Labelled photos from "plantvillage", an image-classification folder in SnaetWarre/Research_Project_Rust_Semi-Supervised_Learning. The possible labels are: apple apple scab, apple black rot, apple cedar apple rust, cherry including sour healthy, corn (maize) cercospora leaf spot gray leaf spot, corn maize northern leaf blight, grape healthy, peach healthy, pepper bell bacterial spot, potato healthy, raspberry healthy, strawberry healthy, tomato leaf mold, tomato mosaic virus.

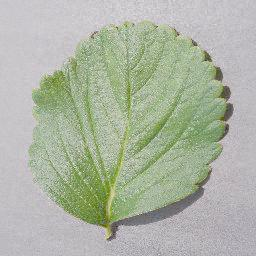
Label: strawberry healthy

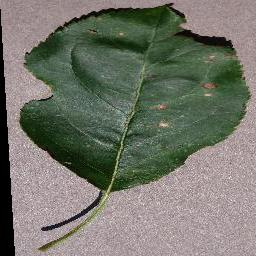
Label: apple black rot

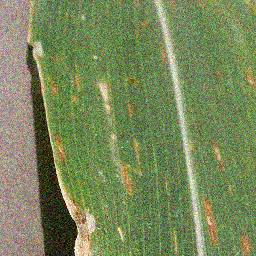
Label: corn (maize) cercospora leaf spot gray leaf spot

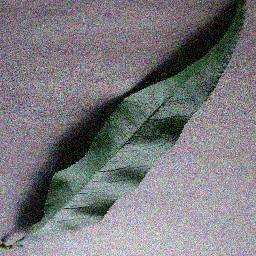
Label: peach healthy

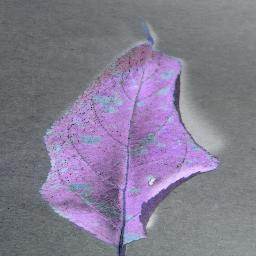
Label: apple cedar apple rust

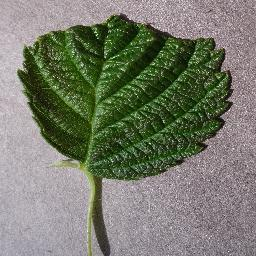
Label: raspberry healthy
